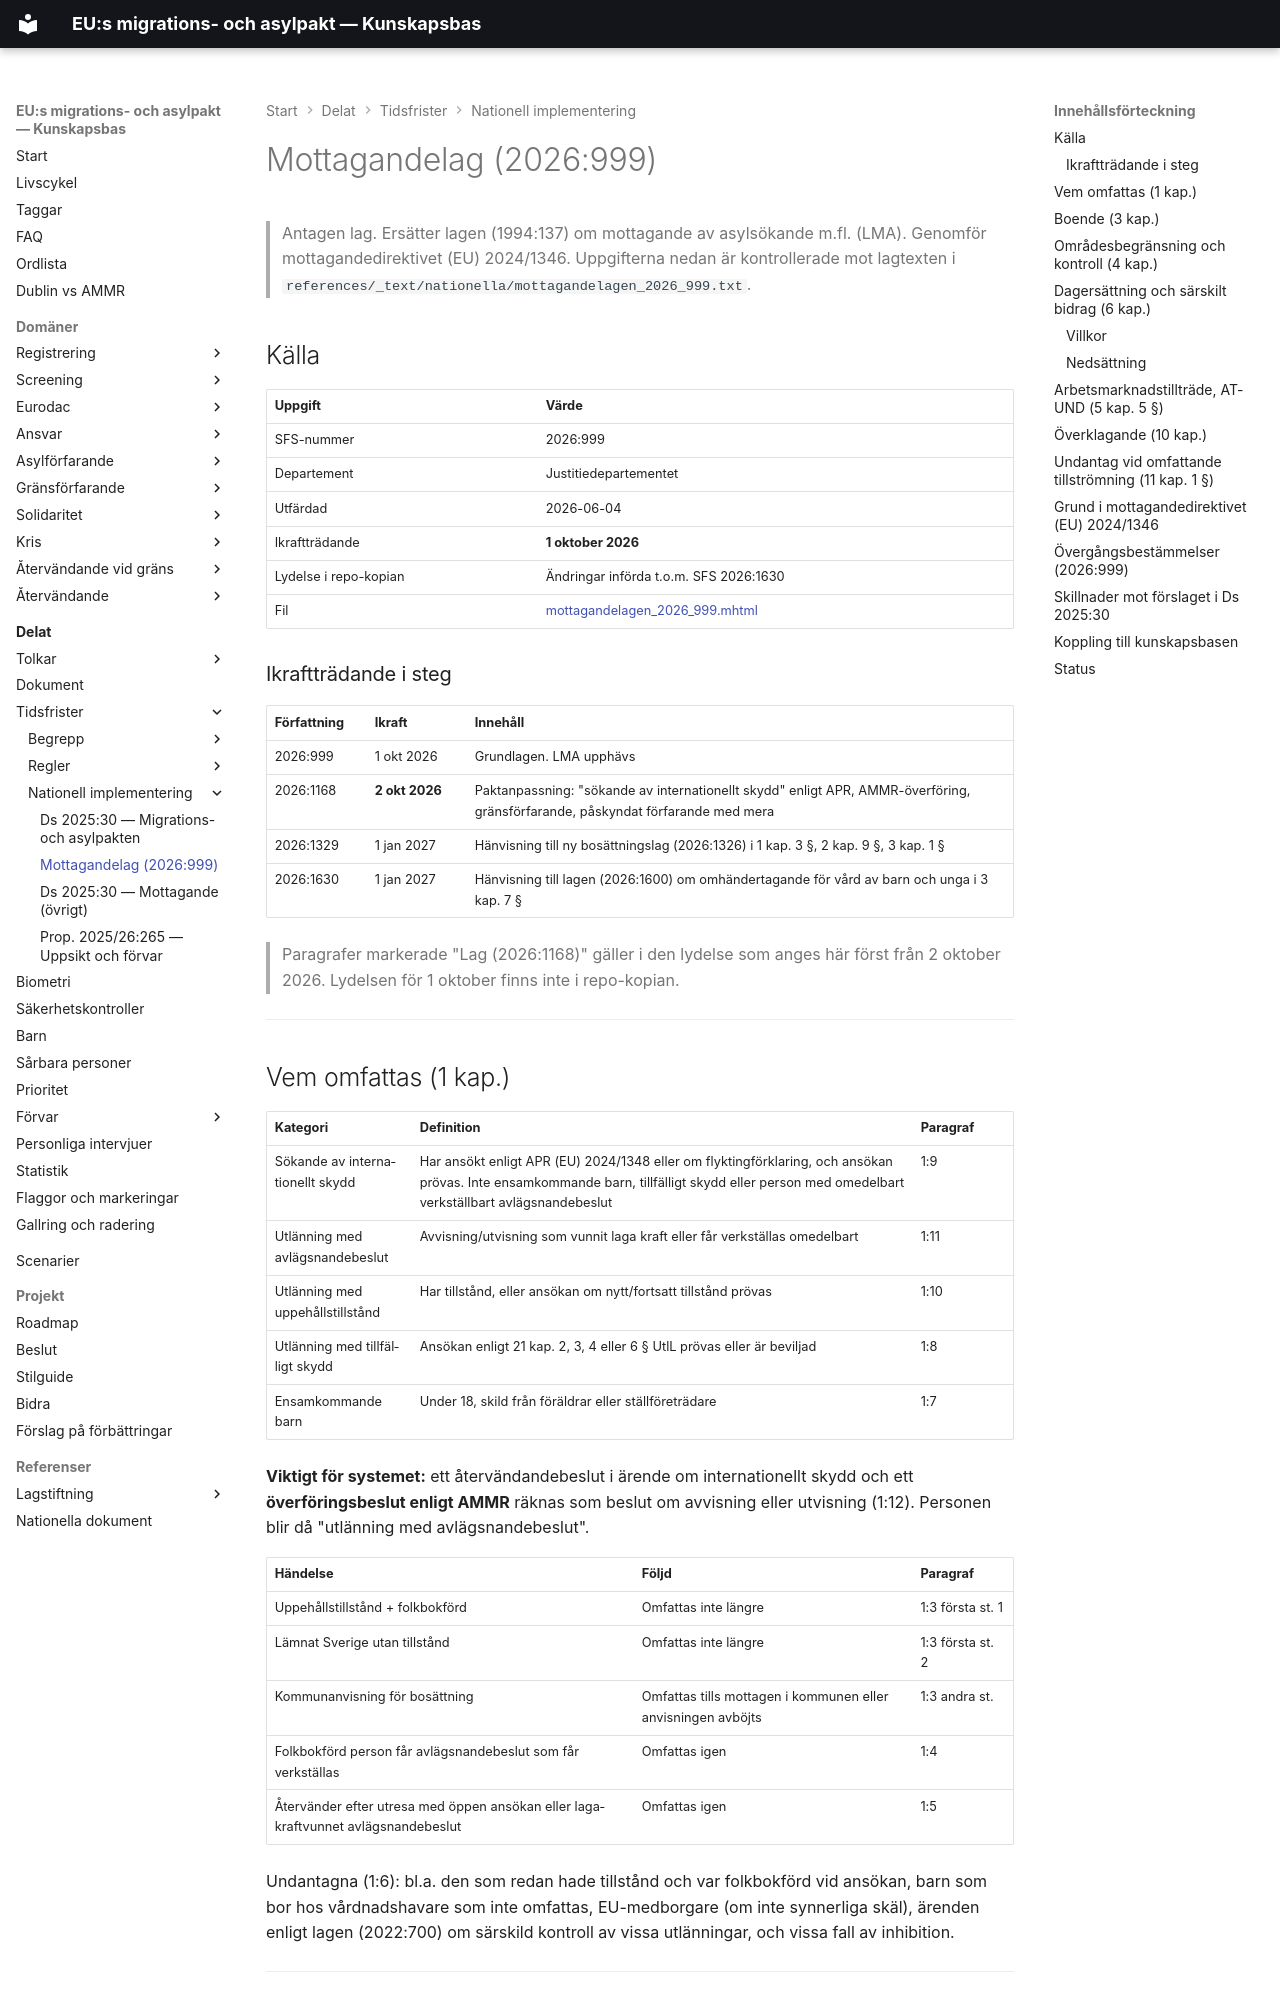

repository: chrhe894/migration_pact · page: shared/time-limits/national/mottagandelag-2026-999.html · generator: mkdocs

---
tags:
  - mottagande
  - nationell-implementering
  - mottagandelagen
  - dagersättning
  - boende
  - arbetsmarknad
---

# Mottagandelag (2026:999)

> Antagen lag. Ersätter lagen (1994:137) om mottagande av asylsökande m.fl. (LMA). Genomför mottagandedirektivet (EU) 2024/1346.
> Uppgifterna nedan är kontrollerade mot lagtexten i `references/_text/nationella/mottagandelagen_2026_999.txt`.

## Källa

| Uppgift | Värde |
|---------|-------|
| SFS-nummer | 2026:999 |
| Departement | Justitiedepartementet |
| Utfärdad | 2026-06-04 |
| Ikraftträdande | **1 oktober 2026** |
| Lydelse i repo-kopian | Ändringar införda t.o.m. SFS 2026:1630 |
| Fil | [mottagandelagen_2026_999.mhtml](../../../references/nationella/mottagandelagen_2026_999.mhtml) |

### Ikraftträdande i steg

| Författning | Ikraft | Innehåll |
|-------------|--------|----------|
| 2026:999 | 1 okt 2026 | Grundlagen. LMA upphävs |
| 2026:1168 | **2 okt 2026** | Paktanpassning: "sökande av internationellt skydd" enligt APR, AMMR-överföring, gränsförfarande, påskyndat förfarande med mera |
| 2026:1329 | 1 jan 2027 | Hänvisning till ny bosättningslag (2026:1326) i 1 kap. 3 §, 2 kap. 9 §, 3 kap. 1 § |
| 2026:1630 | 1 jan 2027 | Hänvisning till lagen (2026:1600) om omhändertagande för vård av barn och unga i 3 kap. 7 § |

> Paragrafer markerade "Lag (2026:1168)" gäller i den lydelse som anges här först från 2 oktober 2026. Lydelsen för 1 oktober finns inte i repo-kopian.

---

## Vem omfattas (1 kap.)

| Kategori | Definition | Paragraf |
|----------|------------|----------|
| Sökande av internationellt skydd | Har ansökt enligt APR (EU) 2024/1348 eller om flyktingförklaring, och ansökan prövas. Inte ensamkommande barn, tillfälligt skydd eller person med omedelbart verkställbart avlägsnandebeslut | 1:9 |
| Utlänning med avlägsnandebeslut | Avvisning/utvisning som vunnit laga kraft eller får verkställas omedelbart | 1:11 |
| Utlänning med uppehållstillstånd | Har tillstånd, eller ansökan om nytt/fortsatt tillstånd prövas | 1:10 |
| Utlänning med tillfälligt skydd | Ansökan enligt 21 kap. 2, 3, 4 eller 6 § UtlL prövas eller är beviljad | 1:8 |
| Ensamkommande barn | Under 18, skild från föräldrar eller ställföreträdare | 1:7 |

**Viktigt för systemet:** ett återvändandebeslut i ärende om internationellt skydd och ett **överföringsbeslut enligt AMMR** räknas som beslut om avvisning eller utvisning (1:12). Personen blir då "utlänning med avlägsnandebeslut".

| Händelse | Följd | Paragraf |
|----------|-------|----------|
| Uppehållstillstånd + folkbokförd | Omfattas inte längre | 1:3 första st. 1 |
| Lämnat Sverige utan tillstånd | Omfattas inte längre | 1:3 första st. 2 |
| Kommunanvisning för bosättning | Omfattas tills mottagen i kommunen eller anvisningen avböjts | 1:3 andra st. |
| Folkbokförd person får avlägsnandebeslut som får verkställas | Omfattas igen | 1:4 |
| Återvänder efter utresa med öppen ansökan eller lagakraftvunnet avlägsnandebeslut | Omfattas igen | 1:5 |

Undantagna (1:6): bl.a. den som redan hade tillstånd och var folkbokförd vid ansökan, barn som bor hos vårdnadshavare som inte omfattas, EU-medborgare (om inte synnerliga skäl), ärenden enligt lagen (2022:700) om särskild kontroll av vissa utlänningar, och vissa fall av inhibition.

---
